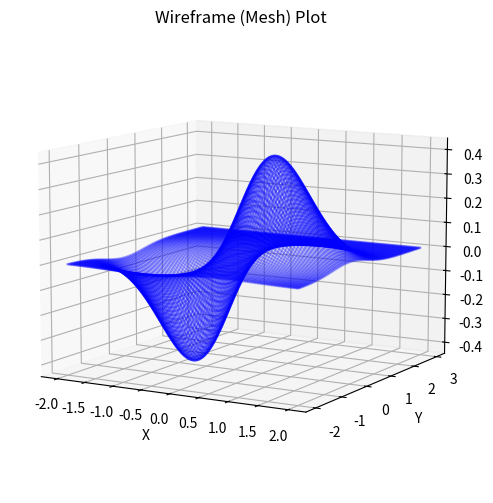

Recreate this plot in Python.
import numpy as np
import matplotlib.pyplot as plt
 
 
f = lambda x : x[0] * np.exp(-x[0]**2 - x[1]**2)
 
x = np.linspace(-2, 2, 100)
y = np.linspace(-2, 3, 100)
X, Y = np.meshgrid(x, y) # mesh grid matric
Z = f([X, Y]) 
 
# for wireframe, control the wire density by rstride and cstride
fig = plt.figure(figsize=(9, 6))
ax = plt.axes(projection = '3d')
ax.plot_wireframe(X, Y, Z, color ='blue',
    alpha=0.3, rstride = 1, cstride = 1)
ax.set_xlabel('X'), ax.set_ylabel('Y')
ax.set_zlabel('f(X,Y)')
ax.view_init(10, -60)  #(elev=-165, azim=60)
plt.title('Wireframe (Mesh) Plot')
plt.show()